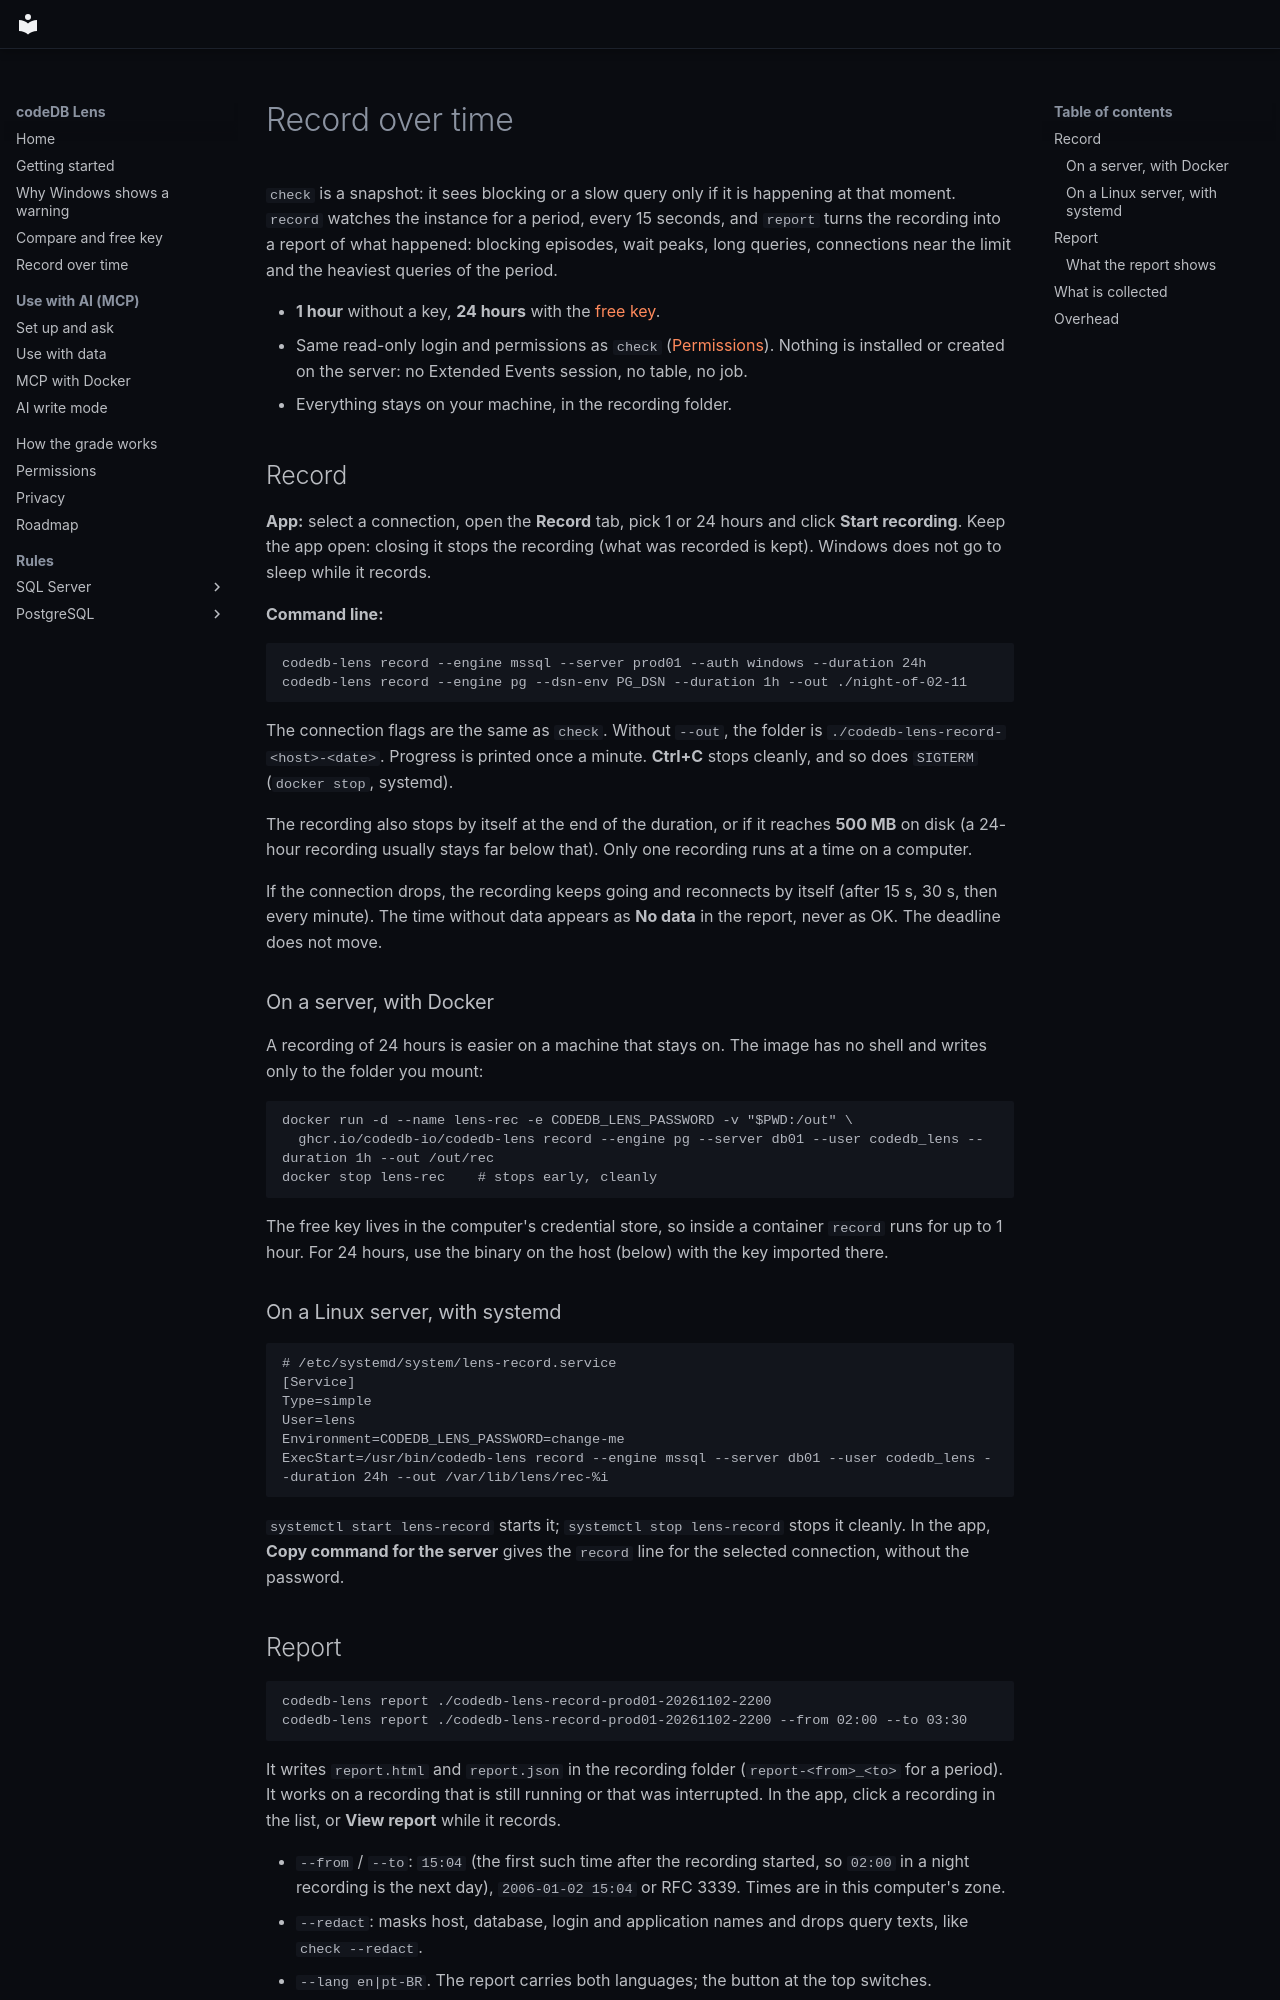

repository: codedb-io/codedb-lens · page: en/record/index.html · generator: mkdocs

# Record over time

`check` is a snapshot: it sees blocking or a slow query only if it is happening at that moment. `record` watches the
instance for a period, every 15 seconds, and `report` turns the recording into a report of what happened: blocking
episodes, wait peaks, long queries, connections near the limit and the heaviest queries of the period.

- **1 hour** without a key, **24 hours** with the [free key](compare.md#get-the-free-key).
- Same read-only login and permissions as `check` ([Permissions](permissions.md)). Nothing is installed or created on
  the server: no Extended Events session, no table, no job.
- Everything stays on your machine, in the recording folder.

## Record

**App:** select a connection, open the **Record** tab, pick 1 or 24 hours and click **Start recording**. Keep the app
open: closing it stops the recording (what was recorded is kept). Windows does not go to sleep while it records.

**Command line:**

```bash
codedb-lens record --engine mssql --server prod01 --auth windows --duration 24h
codedb-lens record --engine pg --dsn-env PG_DSN --duration 1h --out ./night-of-02-11
```

The connection flags are the same as `check`. Without `--out`, the folder is `./codedb-lens-record-<host>-<date>`.
Progress is printed once a minute. **Ctrl+C** stops cleanly, and so does `SIGTERM` (`docker stop`, systemd).

The recording also stops by itself at the end of the duration, or if it reaches **500 MB** on disk (a 24-hour recording
usually stays far below that). Only one recording runs at a time on a computer.

If the connection drops, the recording keeps going and reconnects by itself (after 15 s, 30 s, then every minute). The
time without data appears as **No data** in the report, never as OK. The deadline does not move.

### On a server, with Docker

A recording of 24 hours is easier on a machine that stays on. The image has no shell and writes only to the folder
you mount:

```bash
docker run -d --name lens-rec -e CODEDB_LENS_PASSWORD -v "$PWD:/out" \
  ghcr.io/codedb-io/codedb-lens record --engine pg --server db01 --user codedb_lens --duration 1h --out /out/rec
docker stop lens-rec    # stops early, cleanly
```

The free key lives in the computer's credential store, so inside a container `record` runs for up to 1 hour. For 24
hours, use the binary on the host (below) with the key imported there.

### On a Linux server, with systemd

```ini
# /etc/systemd/system/lens-record.service
[Service]
Type=simple
User=lens
Environment=CODEDB_LENS_PASSWORD=change-me
ExecStart=/usr/bin/codedb-lens record --engine mssql --server db01 --user codedb_lens --duration 24h --out /var/lib/lens/rec-%i
```

`systemctl start lens-record` starts it; `systemctl stop lens-record` stops it cleanly. In the app, **Copy command for
the server** gives the `record` line for the selected connection, without the password.

## Report

```bash
codedb-lens report ./codedb-lens-record-prod01-20261102-2200
codedb-lens report ./codedb-lens-record-prod01-20261102-2200 --from 02:00 --to 03:30
```

It writes `report.html` and `report.json` in the recording folder (`report-<from>_<to>` for a period). It works on a
recording that is still running or that was interrupted. In the app, click a recording in the list, or **View report**
while it records.

- `--from` / `--to`: `15:04` (the first such time after the recording started, so `02:00` in a night recording is the
  next day), `2006-01-02 15:04` or RFC 3339. Times are in this computer's zone.
- `--redact`: masks host, database, login and application names and drops query texts, like `check --redact`.
- `--lang en|pt-BR`. The report carries both languages; the button at the top switches.
